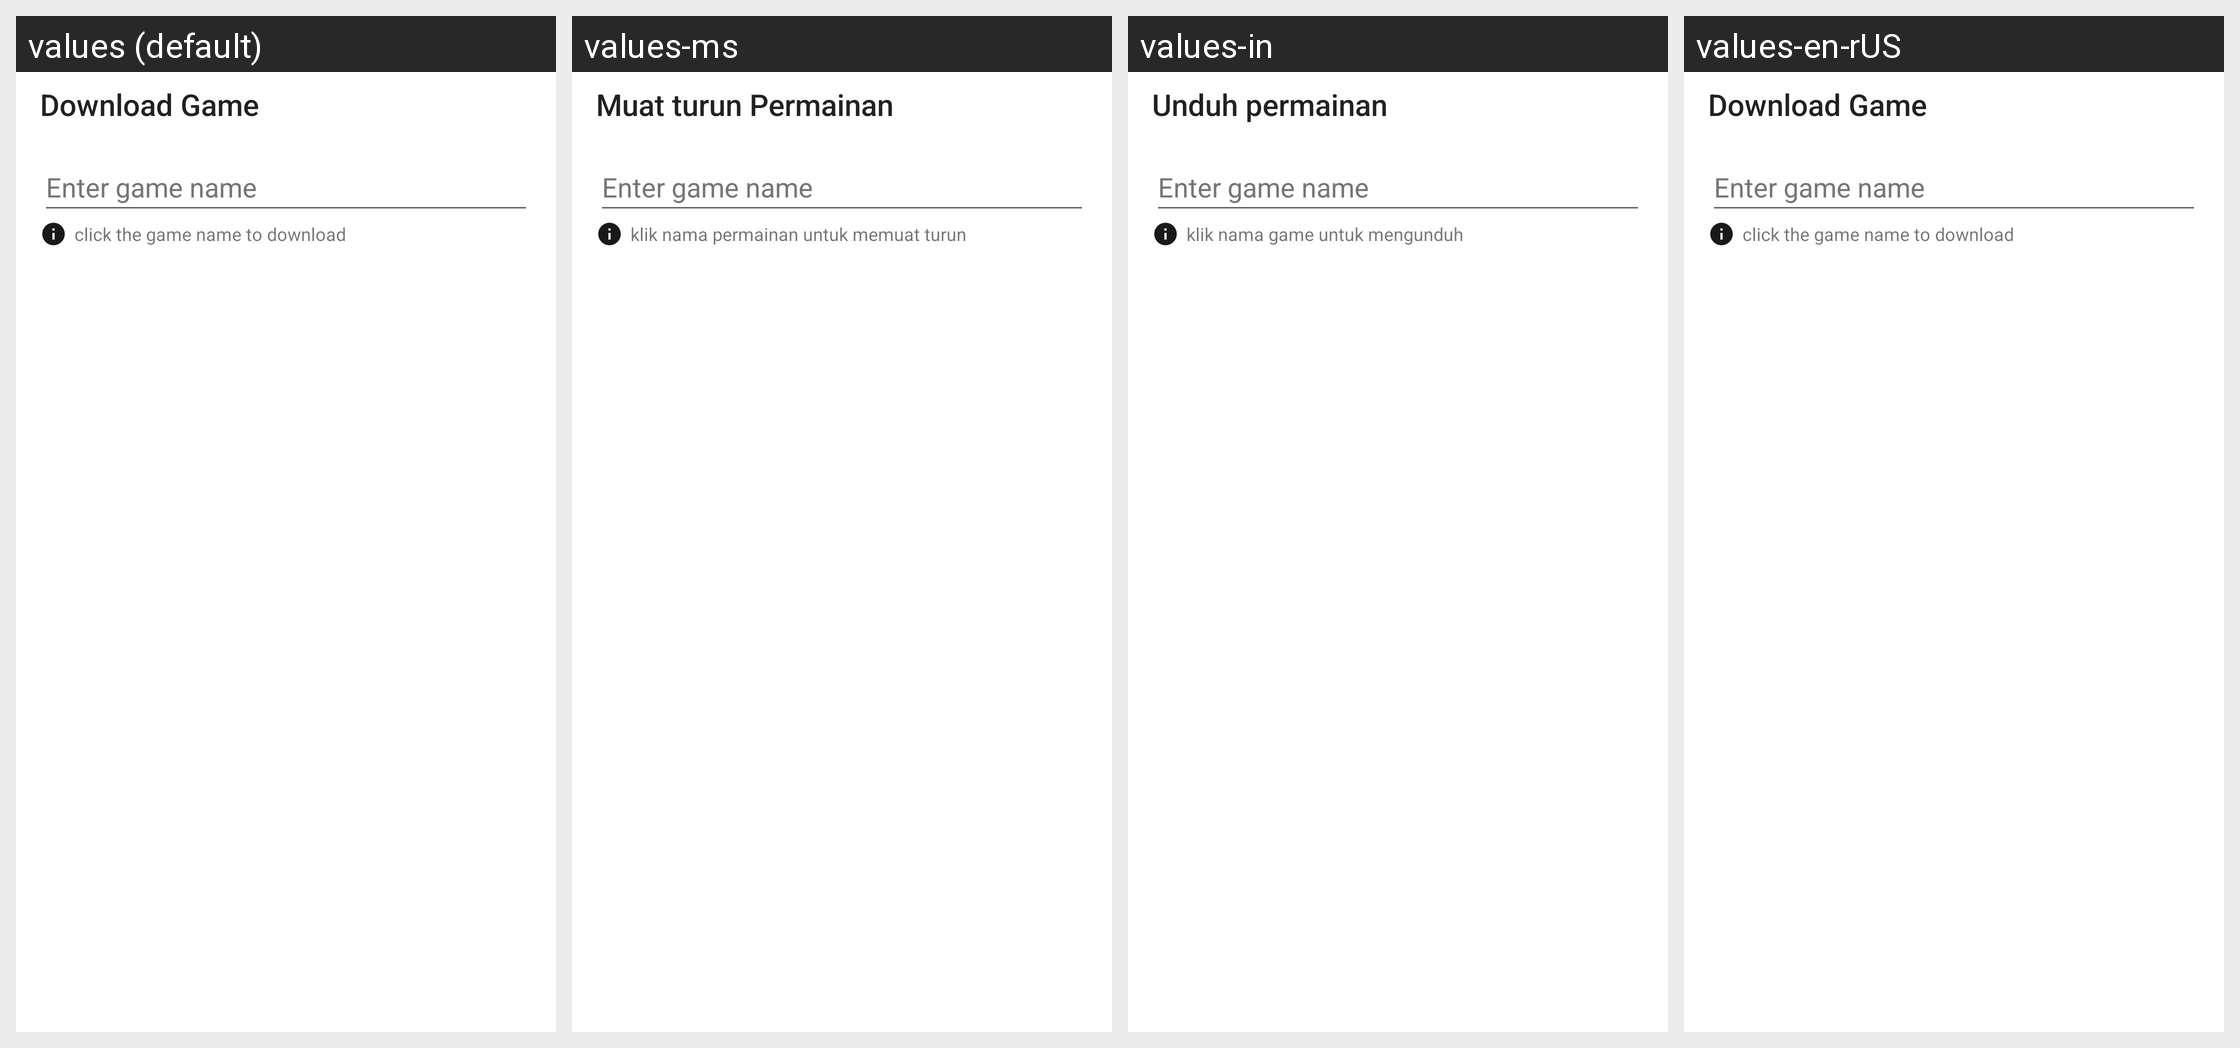

Translations of the strings shown on this Android screen, per locale in the grid:
Android screen res/layout/dialog_download_board.xml rendered under 4 locales, left to right: values (default), values-ms, values-in, values-en-rUS. Device: Nexus 5 (rendered at 1080×1920; each locale shown at half size, 540×960, under a caption strip naming it); theme Theme.MemoryGame.
Other locales in the repository, not shown: values-es, values-es-rMX, values-hi, values-mr-rIN, values-pt, values-ru, values-ru-rRU, values-ur, values-ur-rPK.
Strings drawn on this screen, with the default value and each locale's value (text and hints the layout hard-codes, and strings that could not be matched under every locale, appear in the picture but are not listed):

download_game
  values: Download Game
  values-ms: Muat turun Permainan
  values-in: Unduh permainan
  values-en-rUS: Download Game

download_info_text
  values: click the game name to download
  values-ms: klik nama permainan untuk memuat turun
  values-in: klik nama game untuk mengunduh
  values-en-rUS: click the game name to download
